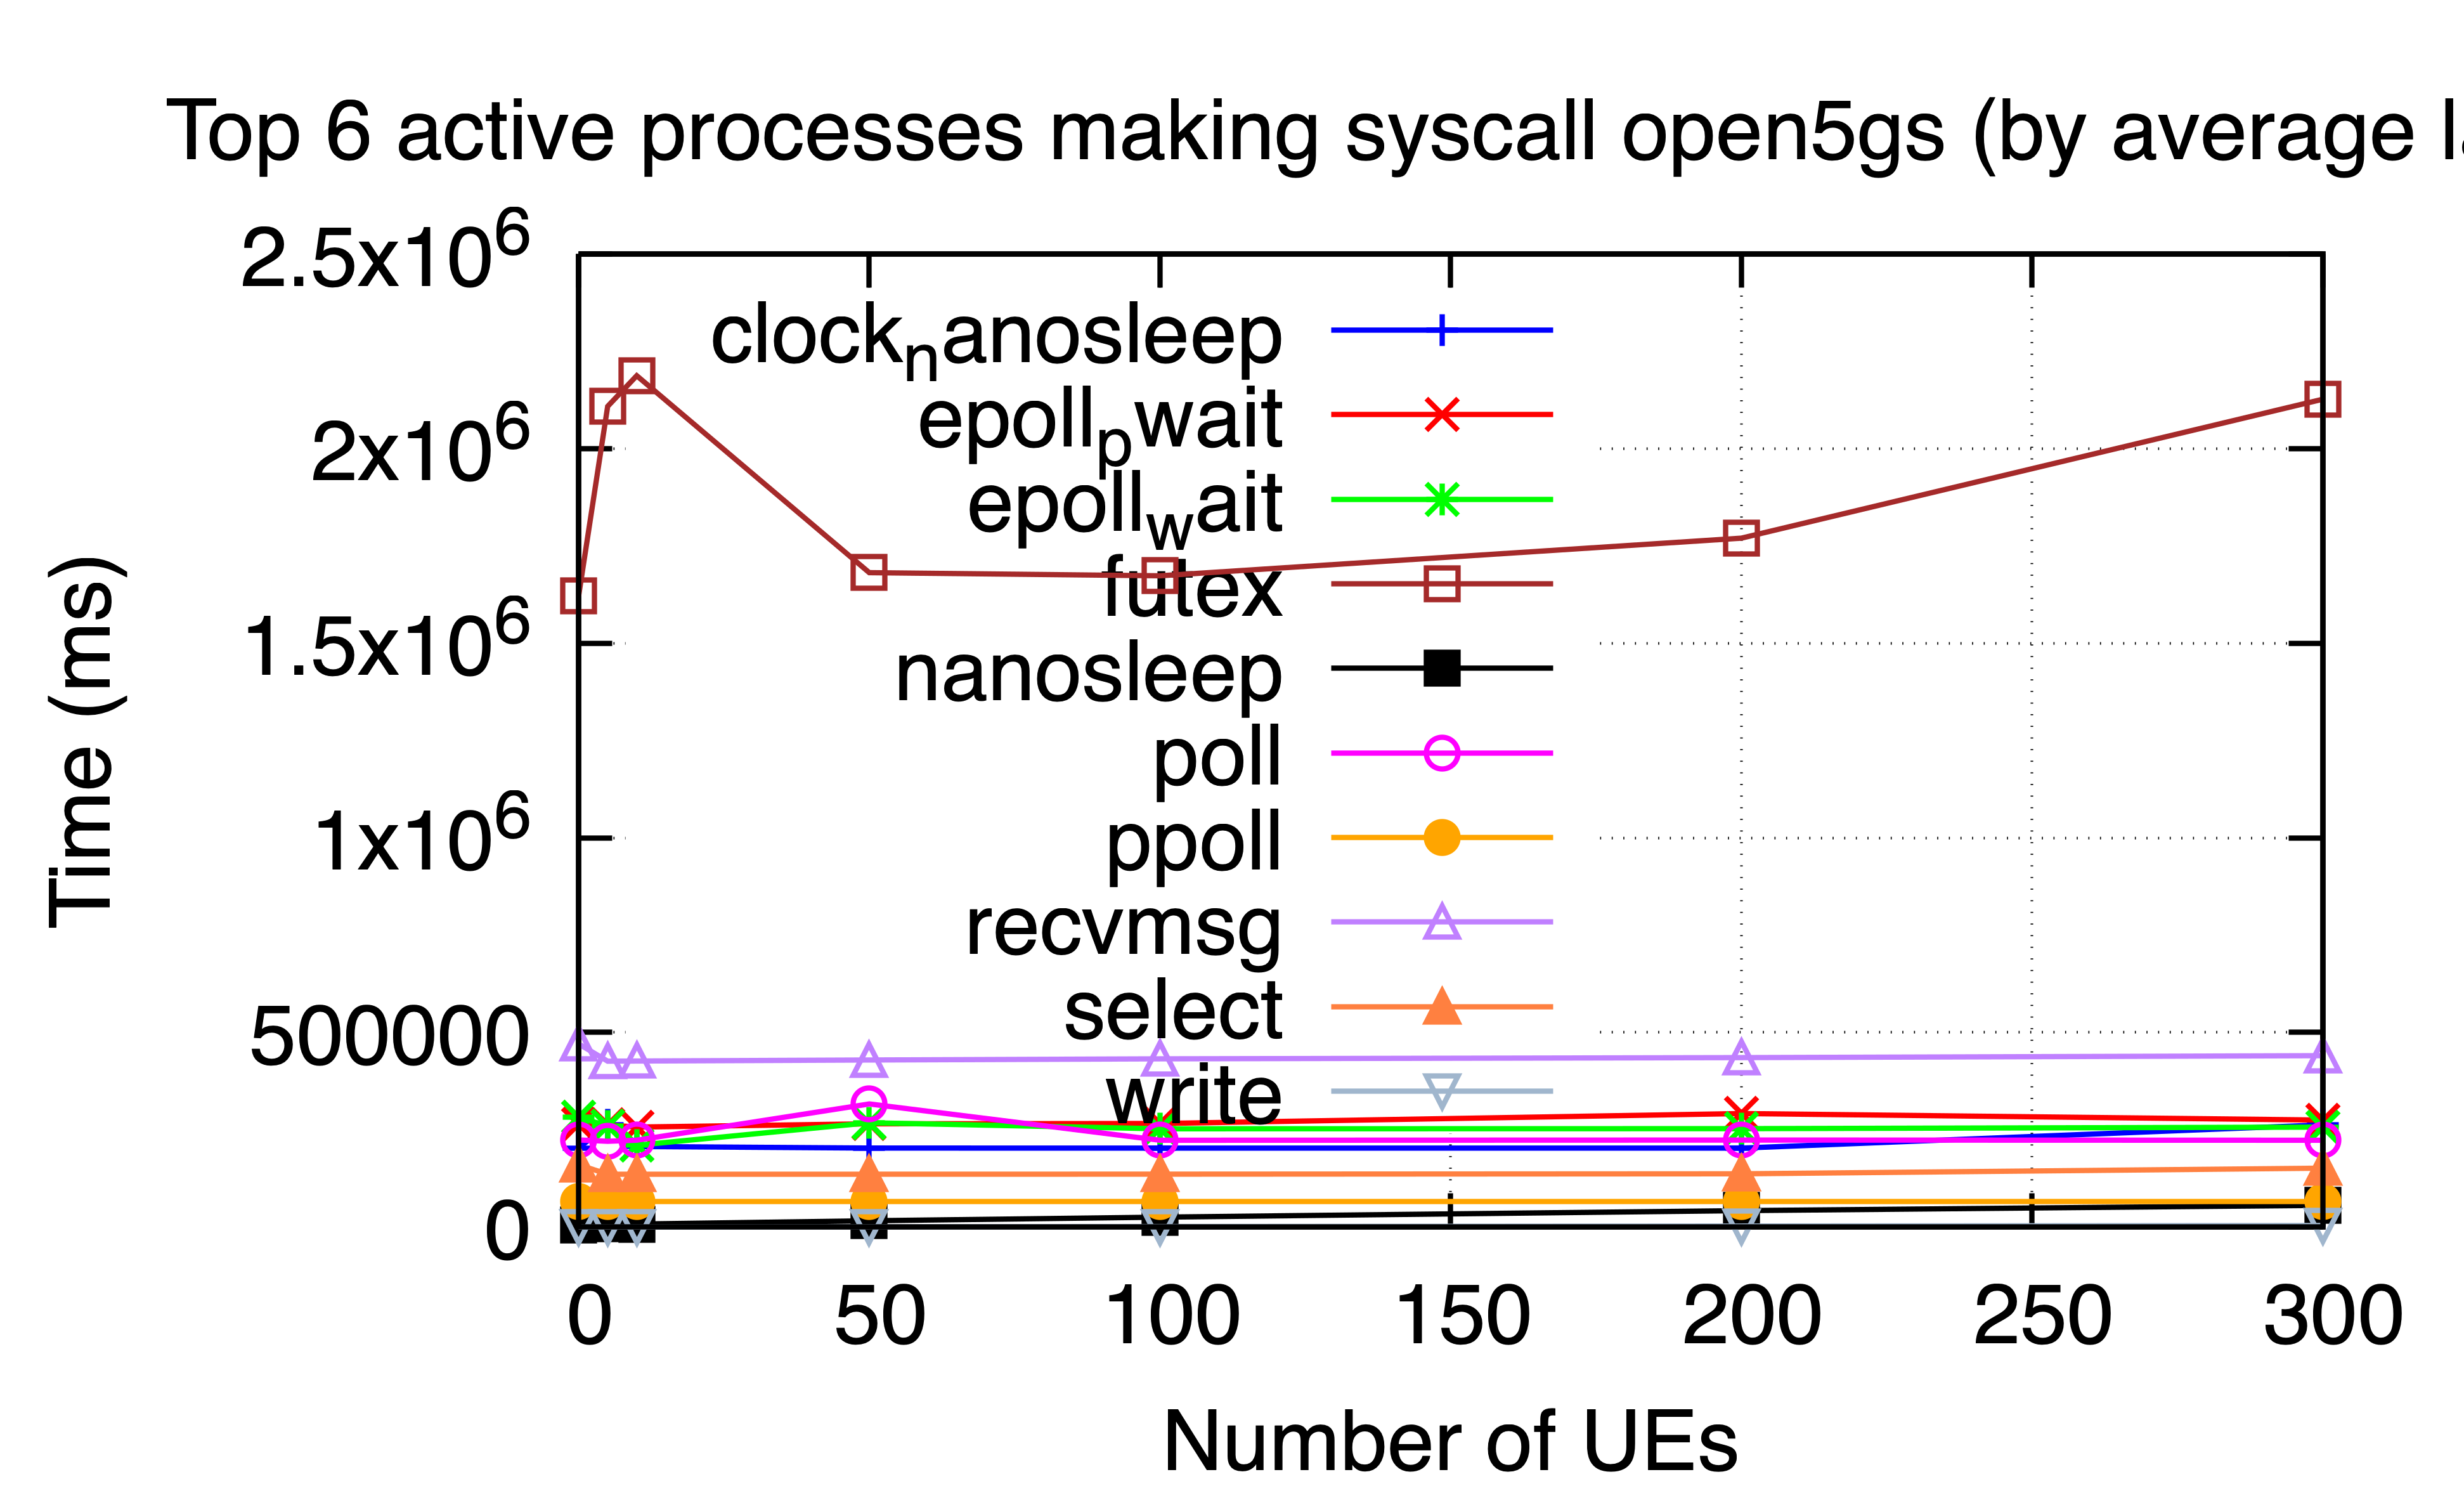

The table this chart was drawn from, first rows:
ues, clock_nanosleep, epoll_pwait, epoll_wait, futex, nanosleep, poll, ppoll, recvmsg, select, write
0, 202952, 263915, 281774, 1621021, 5324, 223813, 65009, 470696, 160139, 6.048
5, 262961, 262439, 260023, 2108658, 8530, 220403, 65008, 426215, 135159, 63.63
10, 206967, 256918, 210216, 2187373, 7716, 223204, 65007, 426625, 135151, 113.2
50, 202952, 265301, 268001, 1681341, 16177, 316344, 65008, 429255, 135783, 647.9
100, 202847, 266128, 252535, 1673279, 25493, 223071, 65009, 432243, 135948, 1270
200, 202841, 291674, 252839, 1769982, 42258, 223546, 65007, 435370, 136829, 2595
300, 262626, 274887, 256816, 2126846, 55841, 223073, 65004, 440339, 151349, 4028
